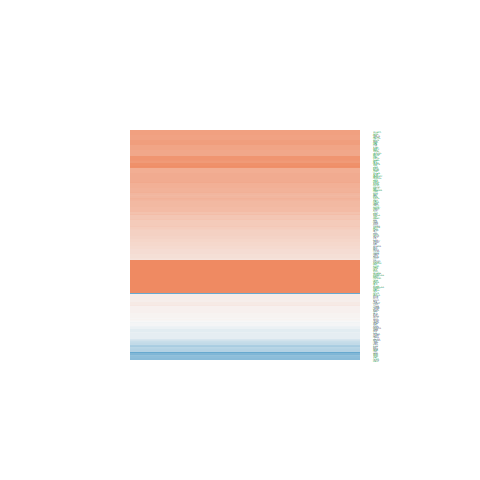

The table this chart was drawn from, first rows:
ID, logFC, AveExpr, t, P.Value, adj.P.Val, B
23019, 0.6762, 19.79, 2.865, 0.006666, 0.03758, -2.962
4666, -0.2543, 23.47, -0.964, 0.3409, 0.588, -6.261
4221, 2.159, 18.41, 5.791, 9.94191182020564e-07, 4.36002163412835e-05, 5.458
6829, 1.144, 19.54, 3.69, 0.0006812, 0.006668, -0.8319
11060, 0.2036, 18.05, 0.4511, 0.6544, 0.8265, -6.622
4781, 2.433, 21.25, 4.084, 0.0002113, 0.002645, 0.2813
8289, 1.533, 18.82, 4.096, 0.0002039, 0.002591, 0.3155
10915, 0.8183, 20.86, 2.516, 0.01609, 0.07216, -3.763
7514, 0.4553, 22.27, 2.11, 0.04126, 0.1428, -4.594
9745, 2.453, 16.58, 4.782, 2.46419735205089e-05, 0.0005186, 2.346
8841, 1.047, 18.53, 3.654, 0.0007557, 0.007164, -0.9302
8440, 0.9783, 19.89, 2.576, 0.01389, 0.06532, -3.631
7541, 1.469, 17.73, 4.499, 5.95378715520754e-05, 0.001018, 1.496
9839, 1.864, 19.08, 5.335, 4.27930301707495e-06, 0.0001358, 4.04
23028, 1.77, 20.79, 5.6, 1.83317234043954e-06, 6.8386851271592e-05, 4.863
10174, -0.2105, 20.99, -0.4301, 0.6695, 0.8342, -6.632
23309, 1.362, 17.71, 4.94, 1.49849172822978e-05, 0.0003562, 2.826
9555, 2.009, 23.33, 4.91, 1.64480057029247e-05, 0.0003876, 2.736
9611, 1.377, 17.99, 5.564, 2.05864186989719e-06, 7.58134457856371e-05, 4.751
8726, 0.8435, 17.62, 2.84, 0.007112, 0.03951, -3.022
5716, 1.261, 20.52, 3.022, 0.004413, 0.02738, -2.582
7466, 0.8112, 21.02, 1.07, 0.2911, 0.533, -6.154
9219, 1.249, 20.44, 4.204, 0.0001473, 0.00205, 0.6267
9678, 0.657, 18.78, 1.976, 0.05519, 0.1749, -4.844
10614, -0.2397, 19.91, -0.515, 0.6094, 0.8049, -6.591
53615, 2.049, 20.04, 9.023, 4.14483942297166e-11, 1.40071191088072e-08, 15.28
7468, 3.145, 16.08, 8.02, 8.6133737796959e-10, 1.54636976138603e-07, 12.33
3725, 0.6669, 16.63, 1.33, 0.1912, 0.4078, -5.851
5925, 1.254, 18.07, 5.13, 8.20726836940178e-06, 0.0002214, 3.409
2023, -1.077, 24.97, -2.301, 0.02678, 0.1034, -4.216
1991, -0.7205, 21.25, -0.8572, 0.3965, 0.6393, -6.357
4782, 0.7337, 17.93, 2.08, 0.04413, 0.1506, -4.652
3146, 1.434, 24.62, 4.062, 0.0002264, 0.002815, 0.2156
142, 1.621, 22.31, 4.886, 1.77609556631772e-05, 0.0004033, 2.662
3008, 2.166, 21.91, 4.91, 1.64632304714547e-05, 0.0003876, 2.735
7175, 0.4263, 20.5, 1.406, 0.1675, 0.3742, -5.75
3059, 0.1222, 20.22, 0.2057, 0.8381, 0.9169, -6.703
5987, 0.6023, 17.23, 1.525, 0.1353, 0.3258, -5.583
7430, -1.027, 23.01, -1.553, 0.1284, 0.3161, -5.542
4690, -0.2838, 19.79, -1.029, 0.31, 0.5539, -6.197
6936, -1.444, 18.31, -3.511, 0.00114, 0.009896, -1.319
3009, 2.559, 24.18, 4.197, 0.0001503, 0.002081, 0.607
3007, 3.798, 21.41, 5.623, 1.70542393443816e-06, 6.53177366889814e-05, 4.933
3006, 2.13, 22.04, 3.904, 0.0003631, 0.004101, -0.2347
948, 1.589, 21.62, 1.984, 0.05424, 0.1729, -4.829
8531, -1.366, 20.71, -2.803, 0.007826, 0.04262, -3.109
2022, 0.8952, 19.62, 1.534, 0.133, 0.3218, -5.57
1655, 1.192, 22.35, 3.224, 0.002553, 0.01804, -2.074
6688, 0.2027, 17.07, 0.567, 0.574, 0.7789, -6.563
7936, 1.351, 19.34, 3.852, 0.0004233, 0.004624, -0.3807
4790, -0.8507, 19.14, -2.574, 0.01394, 0.06549, -3.634
3181, 1.243, 24, 4.142, 0.0001775, 0.002318, 0.4479
6421, 1.28, 22.72, 3.854, 0.0004211, 0.004617, -0.3758
6271, 0.09926, 21.22, 0.2013, 0.8415, 0.9179, -6.704
6672, 0.06262, 18.38, 0.1735, 0.8632, 0.9295, -6.71
7528, 0.9157, 17.31, 2.801, 0.007864, 0.04266, -3.114
1786, 1.096, 19.6, 3.021, 0.00442, 0.02739, -2.584
811, -0.4358, 24.33, -1.22, 0.2298, 0.4635, -5.987
1499, 0.2338, 22.49, 0.5743, 0.5691, 0.7756, -6.559
5245, -0.3044, 23.67, -0.9441, 0.3509, 0.5982, -6.279
... 135 more rows
